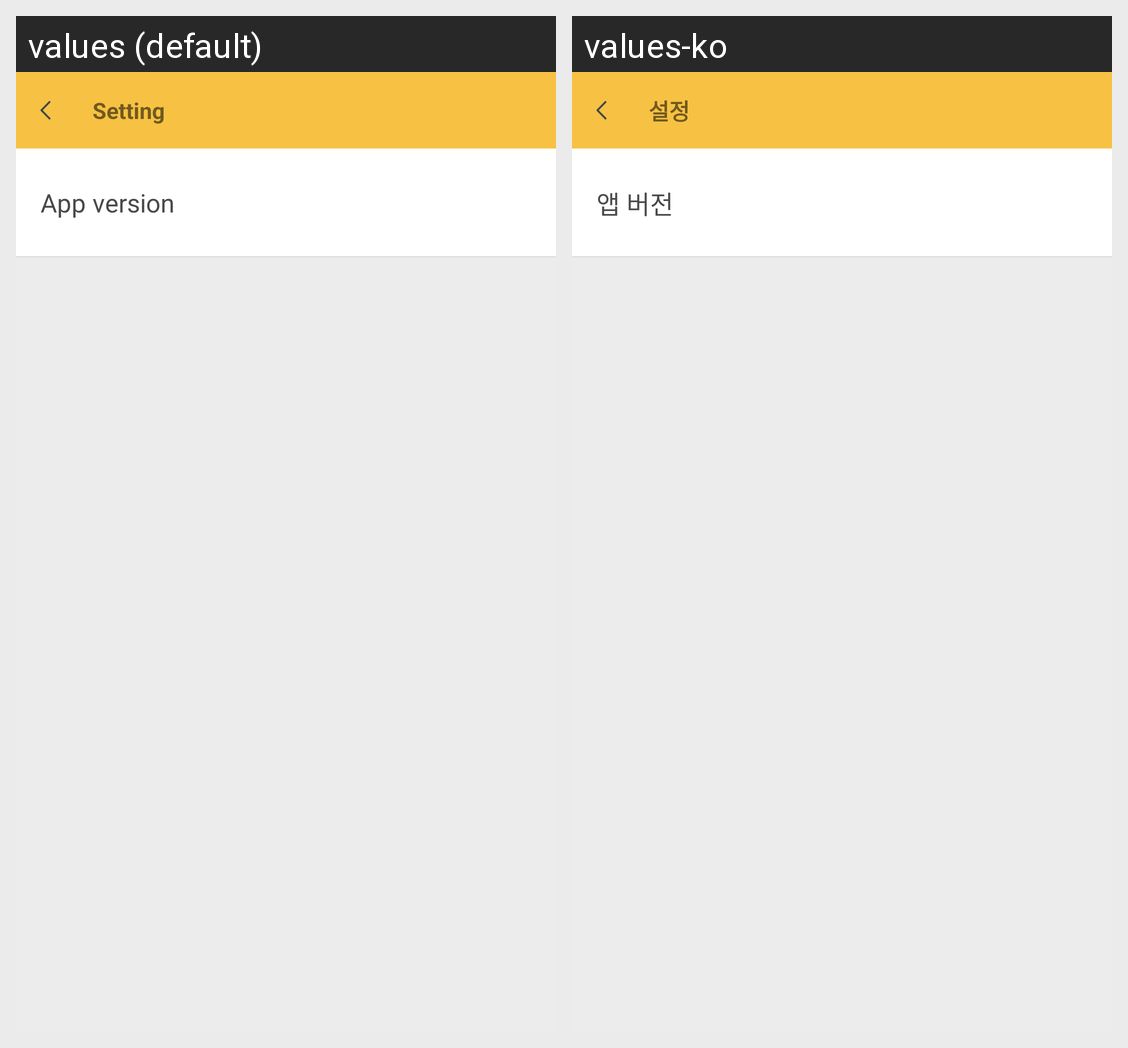

Translations of the strings shown on this Android screen, per locale in the grid:
Android screen res/layout/setting_activity.xml rendered under 2 locales, left to right: values (default), values-ko. Device: Nexus 5 (rendered at 1080×1920; each locale shown at half size, 540×960, under a caption strip naming it); theme AppTheme.
Strings drawn on this screen, with the default value and each locale's value (text and hints the layout hard-codes, and strings that could not be matched under every locale, appear in the picture but are not listed):

setting_title
  values: Setting
  values-ko: 설정

setting_app_version
  values: App version
  values-ko: 앱 버전
